pico-8 play session: mixed d-pad (fixed 12-tick cycle)

[t = 4 s] mixed d-pad (1.2s cycle ×~3): → ← ↑ ↓ + 🅾/❎ taps, ~4s
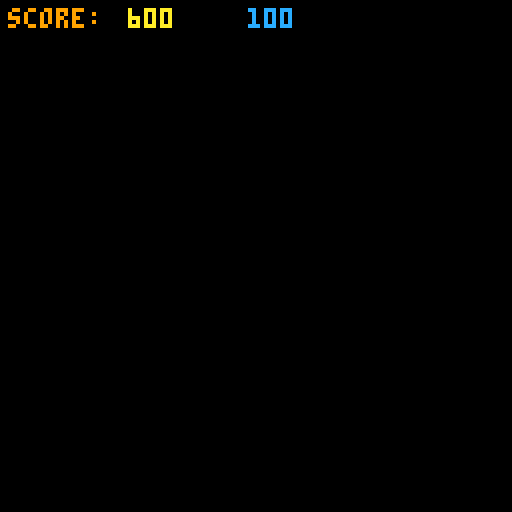
[t = 6 s] mixed d-pad (1.2s cycle ×~5): → ← ↑ ↓ + 🅾/❎ taps, ~6s
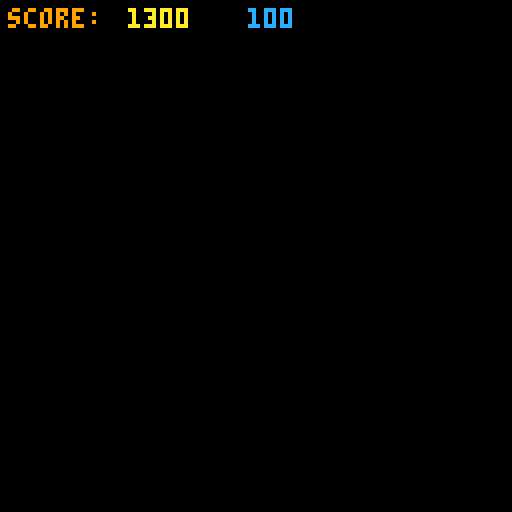

pico-8 cartridge
version 16
__lua__

--------------------------------------------------------------
-- global parameters
--------------------------------------------------------------
mode = "menu"
lasttime = time()
deltatime = 0
game_started = false
ended_game = false

textlabels = {}
textlabels['menu'] = {'~ ul gamejam 2 ~','theme: simplicity','press button to start','++ credits ++','dave\ndarren\nbrian\njono'}
textlabels['game'] = {'score: ','player1 ','player2 '}
textlabels['end'] = {"game over","wins!","score ","press button for menu"}
textlabels['symbols'] = {'~','#','@','-','+','^','!','|','='}

function update_delta_time()
    local time = time()
    deltatime = time - lasttime
    lasttime = time
end

--------------------------------------------------------------
-- sfx parameters
--------------------------------------------------------------
eating =
{
    1, 2, 3, 4, 5, 6, 7, 8
}


rate_limiters = {}
buttonPress = 0
--------------------------------------------------------------
-- global functions
--------------------------------------------------------------
function play_sound(sound, channel)
    if type(sound) == "table" then
        local soundindex = flr(rnd(#sound) + 1)
        sfx(sound[soundindex], channel)
    else
        sfx(sound, channel)
    end
end

function play_rate_limited_sound(sound, channel, length)
    if not (rate_limiters[channel] and rate_limiters[channel] > 0) then
        rate_limiters[channel] = length
        play_sound(sound, channel)
    end
end

function update_rate_limited_audio()
    for i = 1, #rate_limiters do
        if rate_limiters[i] > 0 then
            rate_limiters[i] -= deltatime
        end
    end
    if buttonPress > 0 then
        buttonPress -= deltatime
    end
end

--------------------------------------------------------------
-- main game jam parameters
--------------------------------------------------------------
jam = {}

jam_width = 100
jam_height = 72
jam_block_size = 8
jam_populated = false
jam_offset_y = 24
jam_offset_x = 8
jam_sprites = {16, 17, 18, 19}
jam_score = 100

function jam_hash_func(vector)
    return flr((vector.x - jam_offset_x) / jam_block_size), flr((vector.y - jam_offset_y) / jam_block_size)
end

function populate_jam()
    if jam_populated then return end
    for y = 1, flr(jam_height/jam_block_size) do
        for x = 1, flr(jam_width/jam_block_size) do
            jam[x] = jam[x] or {}
            jam[x][y] = flr(rnd(4)) + 1
        end
    end
    jam_populated = true
end

function draw_jam()
    local no_jam_left = true
    for y = 1, flr(jam_height/jam_block_size) do
        for x = 1, flr(jam_width/jam_block_size) do
            if jam[x][y] ~= "empty" then
                no_jam_left = false
                spr(jam_sprites[jam[x][y]], x * jam_block_size + jam_offset_x, y * jam_block_size + jam_offset_y)
            end
        end
    end
    if no_jam_left then
        ended_game = true
        mode = "end"
    end
end

--------------------------------------------------------------
-- main menu loop
--------------------------------------------------------------
function menuloop() 
    if not jam_populated then
        music(5, 300, 3)
        populate_jam()
    end
    if btn(4) or btn(5) and buttonPress <= 0 then
        mode = "game"
        game_started = false
    end
end

function menudrawloop()
    cls()
    spr(64, 36, 36, 56, 28)
    color(2)
    -- decor = textlabels['symbols'][flr(rnd(#textlabels['symbols']))+1] -- fun little doodad
    decor = ""
    print(decor..textlabels['menu'][1]..decor,hcenter(decor..textlabels['menu'][1]..decor), 8, 3)
    print(decor..textlabels['menu'][2]..decor,hcenter(decor..textlabels['menu'][2]..decor), 16, 3)
    print(textlabels['menu'][3],hcenter(textlabels['menu'][3]), 78, 2)
    print(textlabels['menu'][4],hcenter(textlabels['menu'][4]), 84, 2)
    print(textlabels['menu'][5],hcenter(textlabels['menu'][4]), 92, 2)
    color(0)
end

--------------------------------------------------------------
-- main game functions
--------------------------------------------------------------
player1 = {} 
player1.speed = 5
player1.x = 1
player1.y = 1
player1.sprite = 1
player1.score = 0

player2 = {} 
player2.speed = 5
player2.x = 10
player2.y = 10
player2.sprite = 5
player2.score = 0

top_parameter = 36
bottom_parameter = 100
right_parameter = 108
left_parameter = 20 

--------------------------------------------------------------
-- game start
--------------------------------------------------------------

function game_start()
    sfx(9)
    music(0, 300, 3)
    jam_populated = false
    populate_jam()
    player1.score = 0
    player2.score = 0
    player1.x = flr(rnd(right_parameter - left_parameter) + left_parameter)
    player1.y = flr(rnd (bottom_parameter - top_parameter) + top_parameter)
    player2.x = flr(rnd(right_parameter - left_parameter) + left_parameter)
    player2.y = flr(rnd (bottom_parameter - top_parameter) + top_parameter)
    game_started = true
end

--------------------------------------------------------------
-- main game loop
--------------------------------------------------------------

function clamp_move(pos, speed, param)
    pos += speed
    if(param == left_parameter or param == top_parameter) then
        if(pos < param ) then
            pos = param
        end
    else
        if(pos > param) then
            pos = param
        end
    end
    return pos
end

function gameloop()
    if not game_started then
        game_start()
    end
    --player 1 movement
    if (btn(0,0) and player1.x > left_parameter) then
         player1.x = clamp_move(player1.x, -player1.speed,left_parameter)
        player1.sprite = 4
    end
    if (btn(1,0) and player1.x < right_parameter) then
        player1.x = clamp_move(player1.x, player1.speed, right_parameter)
        player1.sprite = 2
    end
    if (btn(2,0) and player1.y > top_parameter) then
        player1.y = clamp_move(player1.y, -player1.speed, top_parameter)
        player1.sprite = 1
    end
    if (btn(3,0) and player1.y < bottom_parameter) then
        player1.y = clamp_move(player1.y, player1.speed, bottom_parameter)
        player1.sprite = 3
    end

    local x, y = jam_hash_func(player1)
    if jam[x] and jam[x][y] ~= "empty" then
        play_rate_limited_sound(eating, 1, 0.3)
        player1.score += jam_score
        jam[x][y] = "empty"
    end
    
    --player 2 movement
    
    if (btn(0,1) and player2.x > left_parameter) then
        player2.x = clamp_move(player2.x, -player2.speed,left_parameter)
        player2.sprite = 8
    end
    if (btn(1,1) and player2.x < right_parameter) then
        player2.x = clamp_move(player2.x, player2.speed, right_parameter)
        player2.sprite = 6
    end
    if (btn(2,1) and player2.y > top_parameter) then
        player2.y = clamp_move(player2.y, -player2.speed, top_parameter)
        player2.sprite = 5
    end
    if (btn(3,1) and player2.y < bottom_parameter) then
        player2.y = clamp_move(player2.y, player2.speed, bottom_parameter)
        player2.sprite = 7
    end
    
    x, y = jam_hash_func(player2)
    if jam[x] and jam[x][y] ~= "empty" then
        play_rate_limited_sound(eating, 2, 0.3)
        player2.score += jam_score
        jam[x][y] = "empty"
    end
end

function gamedrawloop()
    cls()
    draw_jam()
    spr(player1.sprite,player1.x - 4,player1.y - 4)
    spr(player2.sprite,player2.x - 4,player2.y - 4)
    map(0,0,0,0,16,14)
    print(textlabels['game'][1], 2, 2, 9)
    print(player1.score, 32, 2, 10)
    print(player2.score, 62, 2, 12)
end

--------------------------------------------------------------
-- main end screen loop
--------------------------------------------------------------
function endloop()
    if ended_game then
        ended_game = false
        music(-1)
    end
    if btn(4) or btn(5) then
        jam_populated = false
        mode = "menu"
        buttonPress = 300
    end
end

function enddrawloop()
    cls()
    winner={}
    winner.score="great"
    if player1.score > player2.score then
        winner = player1
    else
        winner = player2
    end
    print(textlabels['end'][1],hcenter(textlabels['end'][1]),vcenter(textlabels['end'][1])-12,rnd(3)+7)
    spr(winner.sprite,hcenter(textlabels['end'][2])-6,vcenter(textlabels['end'][2]))
    print(textlabels['end'][2],hcenter(textlabels['end'][2])+6,vcenter(textlabels['end'][2]),rnd(3)+7)
    print(textlabels['end'][3]..winner.score,hcenter(textlabels['end'][3]..winner.score),vcenter(textlabels['end'][3]..winner.score)+12,11)
    print(textlabels['end'][4],hcenter(textlabels['end'][4]),vcenter(textlabels['end'][3])+24,12)
    color(7) -- reset color to white
end

--------------------------------------------------------------
-- main update loops
--------------------------------------------------------------
function _update()
    update_rate_limited_audio()
    update_delta_time()
    if mode == "menu" then
        menuloop()
    elseif mode == "game" then
        gameloop()
    elseif mode == "end" then
        endloop()
    end
end


function _draw()
    if mode == "menu" then
        menudrawloop()
    elseif mode == "game" then
        gamedrawloop()
    elseif mode == "end" then
        enddrawloop()
    end
end

--------------------------------------------------------------
-- helper functions
--------------------------------------------------------------

function hcenter(s)
  -- screen center minus the
  -- string length times the 
  -- pixels in a char's width,
  -- cut in half
  return 64-#s*2
end
 
function vcenter(s)
  -- screen center minus the
  -- string height in pixels,
  -- cut in half
  return 61
end
